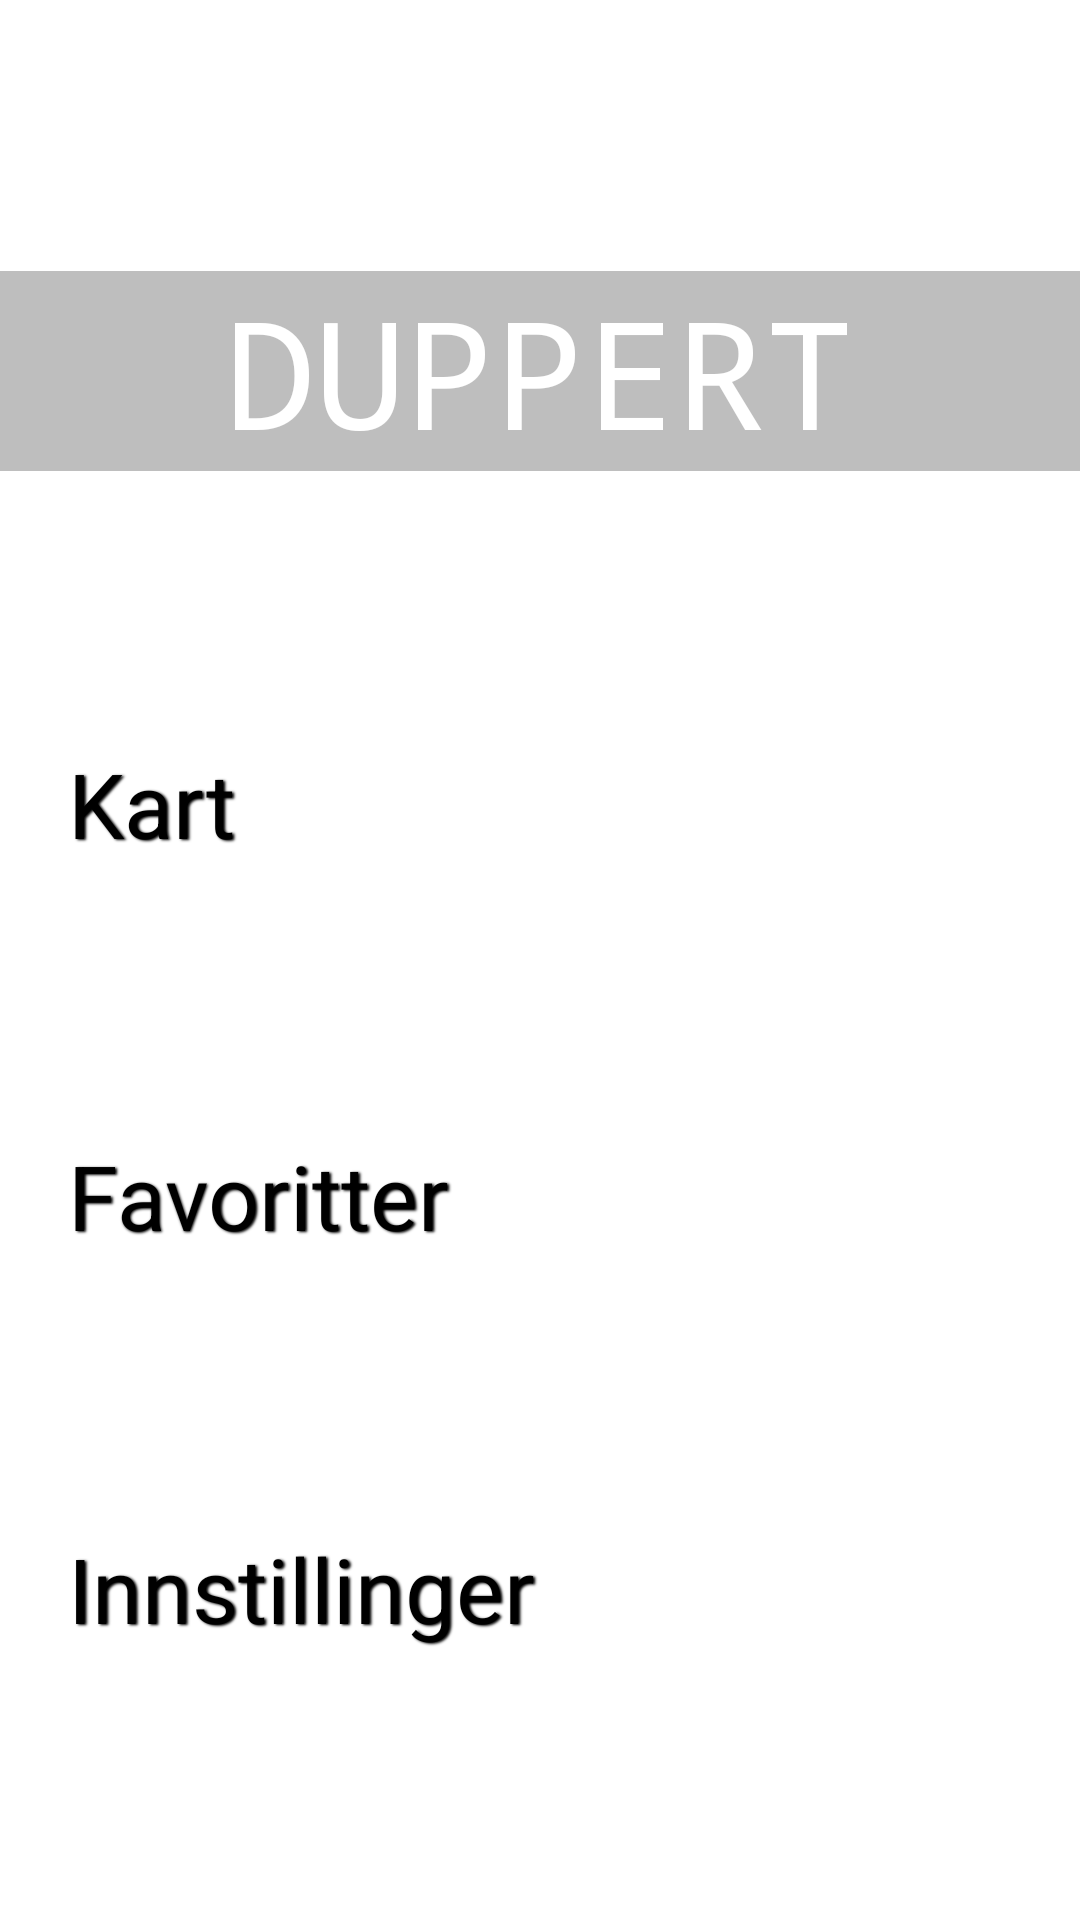

Write the Android layout XML for this screen, with the resource values it uses.
<!-- AndroidManifest.xml: application theme Theme.Badeapp -->
<!-- res/layout/activity_main.xml -->
<?xml version="1.0" encoding="utf-8"?>
<androidx.constraintlayout.widget.ConstraintLayout xmlns:android="http://schemas.android.com/apk/res/android"
    xmlns:app="http://schemas.android.com/apk/res-auto"
    xmlns:tools="http://schemas.android.com/tools"
    android:layout_width="match_parent"
    android:layout_height="match_parent"
    android:background="@drawable/bakgrunn"
    tools:context=".MainActivity">

    <TextView
        android:id="@+id/tittel"
        android:layout_width="match_parent"
        android:layout_height="wrap_content"
        android:background="#41000000"
        android:backgroundTintMode="src_in"
        android:fontFamily="monospace"
        android:gravity="center"
        android:text="Duppert"
        android:textAllCaps="true"
        android:textColor="@color/white"
        android:textSize="50sp"
        app:layout_constraintBottom_toTopOf="@id/kartKnapp"
        app:layout_constraintLeft_toLeftOf="parent"
        app:layout_constraintRight_toRightOf="parent"
        app:layout_constraintTop_toTopOf="parent" />


    <Button
        android:id="@+id/kartKnapp"
        android:layout_width="wrap_content"
        android:layout_height="wrap_content"
        android:ems="9"
        android:backgroundTint="@color/green_1"
        android:shadowColor="@color/black"
        android:shadowDx="1.5"
        android:shadowDy="1.3"
        android:shadowRadius="1.6"
        android:text="Kart"
        android:textSize="30sp"
        app:layout_constraintBottom_toTopOf="@id/favKnapp"
        app:layout_constraintLeft_toLeftOf="parent"
        app:layout_constraintRight_toRightOf="parent"
        app:layout_constraintTop_toBottomOf="@id/tittel" />

    <Button
        android:id="@+id/favKnapp"
        android:layout_width="wrap_content"
        android:layout_height="wrap_content"
        android:shadowColor="@color/black"
        android:shadowDx="1.5"
        android:shadowDy="1.3"
        android:shadowRadius="1.6"
        android:ems="9"
        android:backgroundTint="@color/green_1"
        android:text="Favoritter"
        android:textSize="30sp"
        app:layout_constraintBottom_toTopOf="@id/innstillingerKnapp"
        app:layout_constraintLeft_toLeftOf="parent"
        app:layout_constraintRight_toRightOf="parent"
        app:layout_constraintTop_toBottomOf="@id/kartKnapp" />

    <Button
        android:id="@+id/innstillingerKnapp"
        android:layout_width="wrap_content"
        android:layout_height="wrap_content"
        android:shadowColor="@color/black"
        android:shadowDx="1.5"
        android:shadowDy="1.3"
        android:shadowRadius="1.6"
        android:ems="9"
        android:backgroundTint="@color/green_1"
        android:text="Innstillinger"
        android:textSize="30sp"
        app:layout_constraintBottom_toBottomOf="parent"
        app:layout_constraintLeft_toLeftOf="parent"
        app:layout_constraintRight_toRightOf="parent"
        app:layout_constraintTop_toBottomOf="@id/favKnapp" />


</androidx.constraintlayout.widget.ConstraintLayout>
<!-- resources referenced by this layout -->
<resources>
  <color name="black">#FF000000</color>
  <color name="green_1">#59BF5D</color>
  <color name="white">#FFFFFFFF</color>
  <style name="Theme.Badeapp" parent="Theme.MaterialComponents.DayNight.NoActionBar">
          
          <item name="colorPrimary">@color/main</item>
          <item name="colorPrimaryVariant">#CC000000</item>
          <item name="colorOnPrimary">@color/white</item>
          
          <item name="colorSecondary">@color/teal_200</item>
          <item name="colorSecondaryVariant">@color/teal_700</item>
          <item name="colorOnSecondary">@color/black</item>
          
          <item name="android:statusBarColor" tools:targetApi="l">?attr/colorPrimaryVariant</item>
          
      </style>
  <color name="main">#F6D36B</color>
  <color name="teal_200">#FF03DAC5</color>
  <color name="teal_700">#FF018786</color>
</resources>
